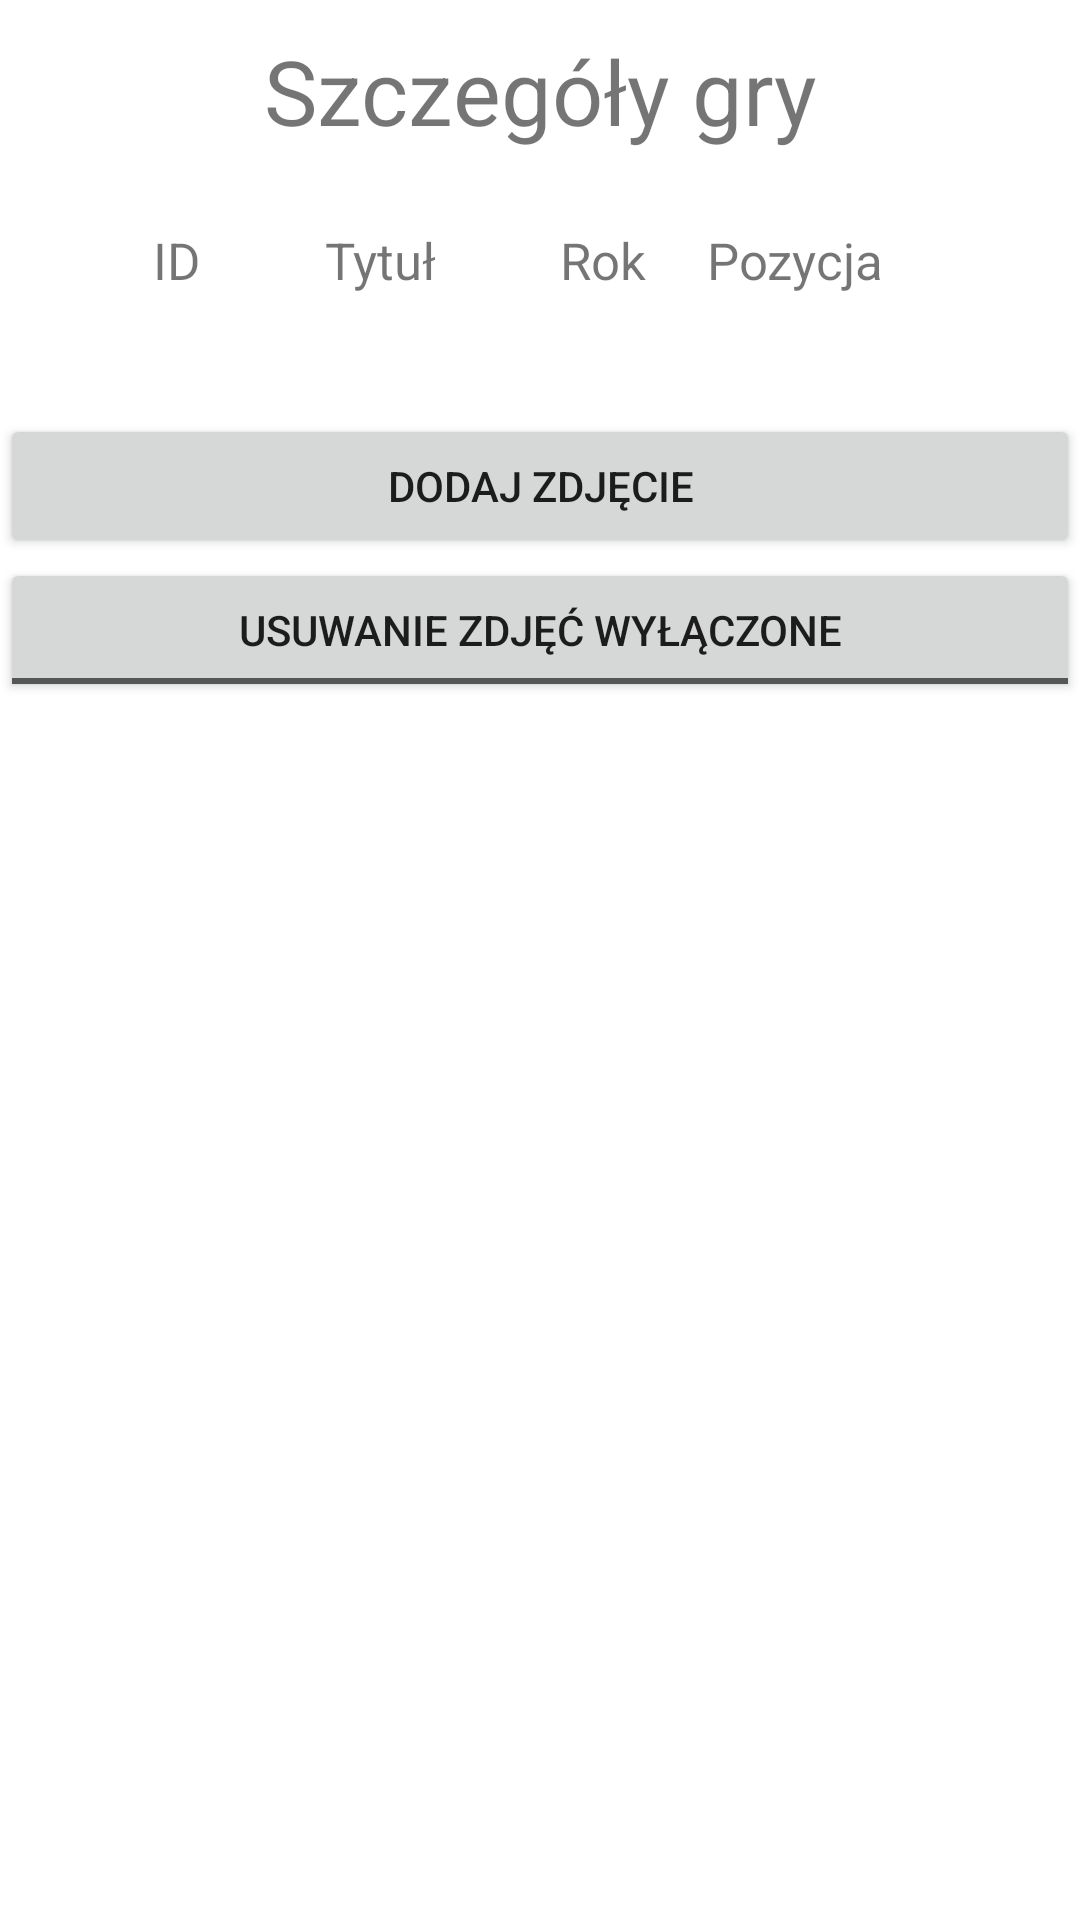

Write the Android layout XML for this screen, with the resource values it uses.
<!-- AndroidManifest.xml: application theme Theme.BoardGameCollector -->
<!-- res/layout/activity_one_game_info.xml -->
<?xml version="1.0" encoding="utf-8"?>
<LinearLayout xmlns:android="http://schemas.android.com/apk/res/android"
    xmlns:app="http://schemas.android.com/apk/res-auto"
    xmlns:tools="http://schemas.android.com/tools"
    android:layout_width="match_parent"
    android:layout_height="match_parent"
    android:orientation="vertical"
    tools:context=".OneGameInfo">

    <TextView
        android:id="@+id/statTitle"
        android:layout_width="match_parent"
        android:layout_height="wrap_content"
        android:paddingTop="10dp"
        android:paddingBottom="10dp"
        android:text="@string/szczeg_y_gry"
        android:textAlignment="center"
        android:textSize="30sp" />

    <TableLayout
        android:id="@+id/tableLayout"
        android:layout_width="match_parent"
        android:layout_height="wrap_content">

        <TableRow
            android:id="@+id/table"
            android:layout_width="match_parent"
            android:layout_height="match_parent"
            android:gravity="center_horizontal"
            android:paddingTop="15sp"
            android:paddingEnd="15sp">

            <TextView
                android:id="@+id/id"
                android:layout_width="wrap_content"
                android:layout_height="wrap_content"
                android:paddingHorizontal="10sp"
                android:text="@string/id"
                android:textAlignment="center"
                android:textSize="17sp" />

            <TextView
                android:id="@+id/tytul"
                android:layout_width="100dp"
                android:layout_height="wrap_content"
                android:text="@string/tytu"
                android:textAlignment="center"
                android:textSize="17sp" />

            <TextView
                android:id="@+id/rok"
                android:layout_width="wrap_content"
                android:layout_height="wrap_content"
                android:paddingHorizontal="10sp"
                android:text="@string/rok"
                android:textAlignment="center"
                android:textSize="17sp" />

            <TextView
                android:id="@+id/ranga"
                android:layout_width="wrap_content"
                android:layout_height="wrap_content"
                android:paddingHorizontal="10dp"
                android:text="@string/pozycja"
                android:textAlignment="center"
                android:textSize="17sp" />

        </TableRow>

    </TableLayout>

    <ScrollView
        android:layout_width="match_parent"
        android:layout_height="match_parent">

        <LinearLayout
            android:layout_width="match_parent"
            android:layout_height="wrap_content"
            android:orientation="vertical">


            <ImageView
                android:id="@+id/photo"
                android:layout_width="match_parent"
                android:layout_height="wrap_content"
                android:onClick="bigPhotoCover"
                android:paddingVertical="20dp"
                tools:srcCompat="@tools:sample/avatars" />

            <Button
                android:id="@+id/addPhotoButton"
                android:layout_width="match_parent"
                android:layout_height="wrap_content"
                android:onClick="zrobZdjecie"
                android:text="@string/dodaj_zdj_cie" />

            <LinearLayout
                android:id="@+id/zdjecia"
                android:layout_width="match_parent"
                android:layout_height="match_parent"
                android:orientation="vertical" >

                <ToggleButton
                    android:id="@+id/togglePhotoDelete"
                    android:layout_width="match_parent"
                    android:layout_height="wrap_content"
                    android:text="@string/usu_zdj_cie"
                    android:textOff="@string/usuwanie_zdj_wy_czone"
                    android:textOn="@string/usuwanie_zdj_w_czone" />
            </LinearLayout>

            <View
                android:id="@+id/wykres"
                android:layout_width="match_parent"
                android:layout_height="wrap_content" />

        </LinearLayout>
    </ScrollView>

</LinearLayout>
<!-- resources referenced by this layout -->
<resources>
  <string name="dodaj_zdj_cie">Dodaj zdjęcie</string>
  <string name="id">ID</string>
  <string name="pozycja">Pozycja</string>
  <string name="rok">Rok</string>
  <string name="szczeg_y_gry">Szczegóły gry</string>
  <string name="tytu">Tytuł</string>
  <string name="usu_zdj_cie">Usuń zdjęcie</string>
  <string name="usuwanie_zdj_w_czone">Usuwanie zdjęć włączone</string>
  <string name="usuwanie_zdj_wy_czone">Usuwanie zdjęć wyłączone</string>
  <style name="Theme.BoardGameCollector" parent="Theme.MaterialComponents.DayNight.DarkActionBar">
          
          <item name="colorPrimary">@color/purple_500</item>
          <item name="colorPrimaryVariant">@color/purple_700</item>
          <item name="colorOnPrimary">@color/white</item>
          
          <item name="colorSecondary">@color/teal_200</item>
          <item name="colorSecondaryVariant">@color/teal_700</item>
          <item name="colorOnSecondary">@color/black</item>
          
          <item name="android:statusBarColor">?attr/colorPrimaryVariant</item>
          
      </style>
  <!-- not gathered from this repository: default colours our renderer supplied (Android Studio template values) -->
  <color name="purple_500">#FF6200EE</color>
  <color name="purple_700">#FF3700B3</color>
  <color name="teal_200">#FF03DAC5</color>
  <color name="teal_700">#FF018786</color>
  <color name="black">#FF000000</color>
  <color name="white">#FFFFFFFF</color>
</resources>
